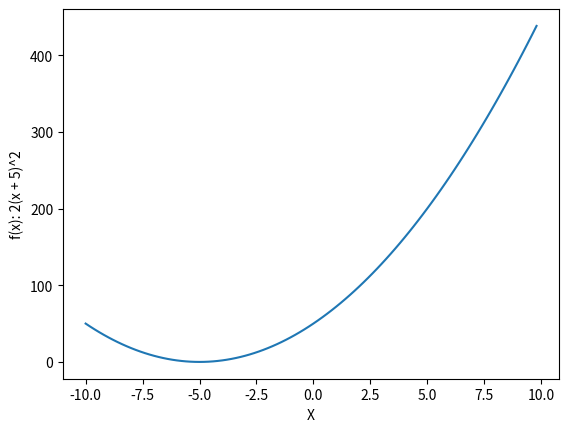

Source code (Python):
from matplotlib import pyplot as plt

def graphFun():
    Xs = []
    Ys = []
    for x in range(-100, 100, 2):
        Xs.append(x/10)
        Ys.append(2*(x/10 + 5)**2)
    return Xs, Ys

Xs, Ys = graphFun()
plt.plot(Xs, Ys)
plt.xlabel("X")
yLabel = "f(x): 2(x + 5)^2"
plt.ylabel(yLabel)
plt.show()
